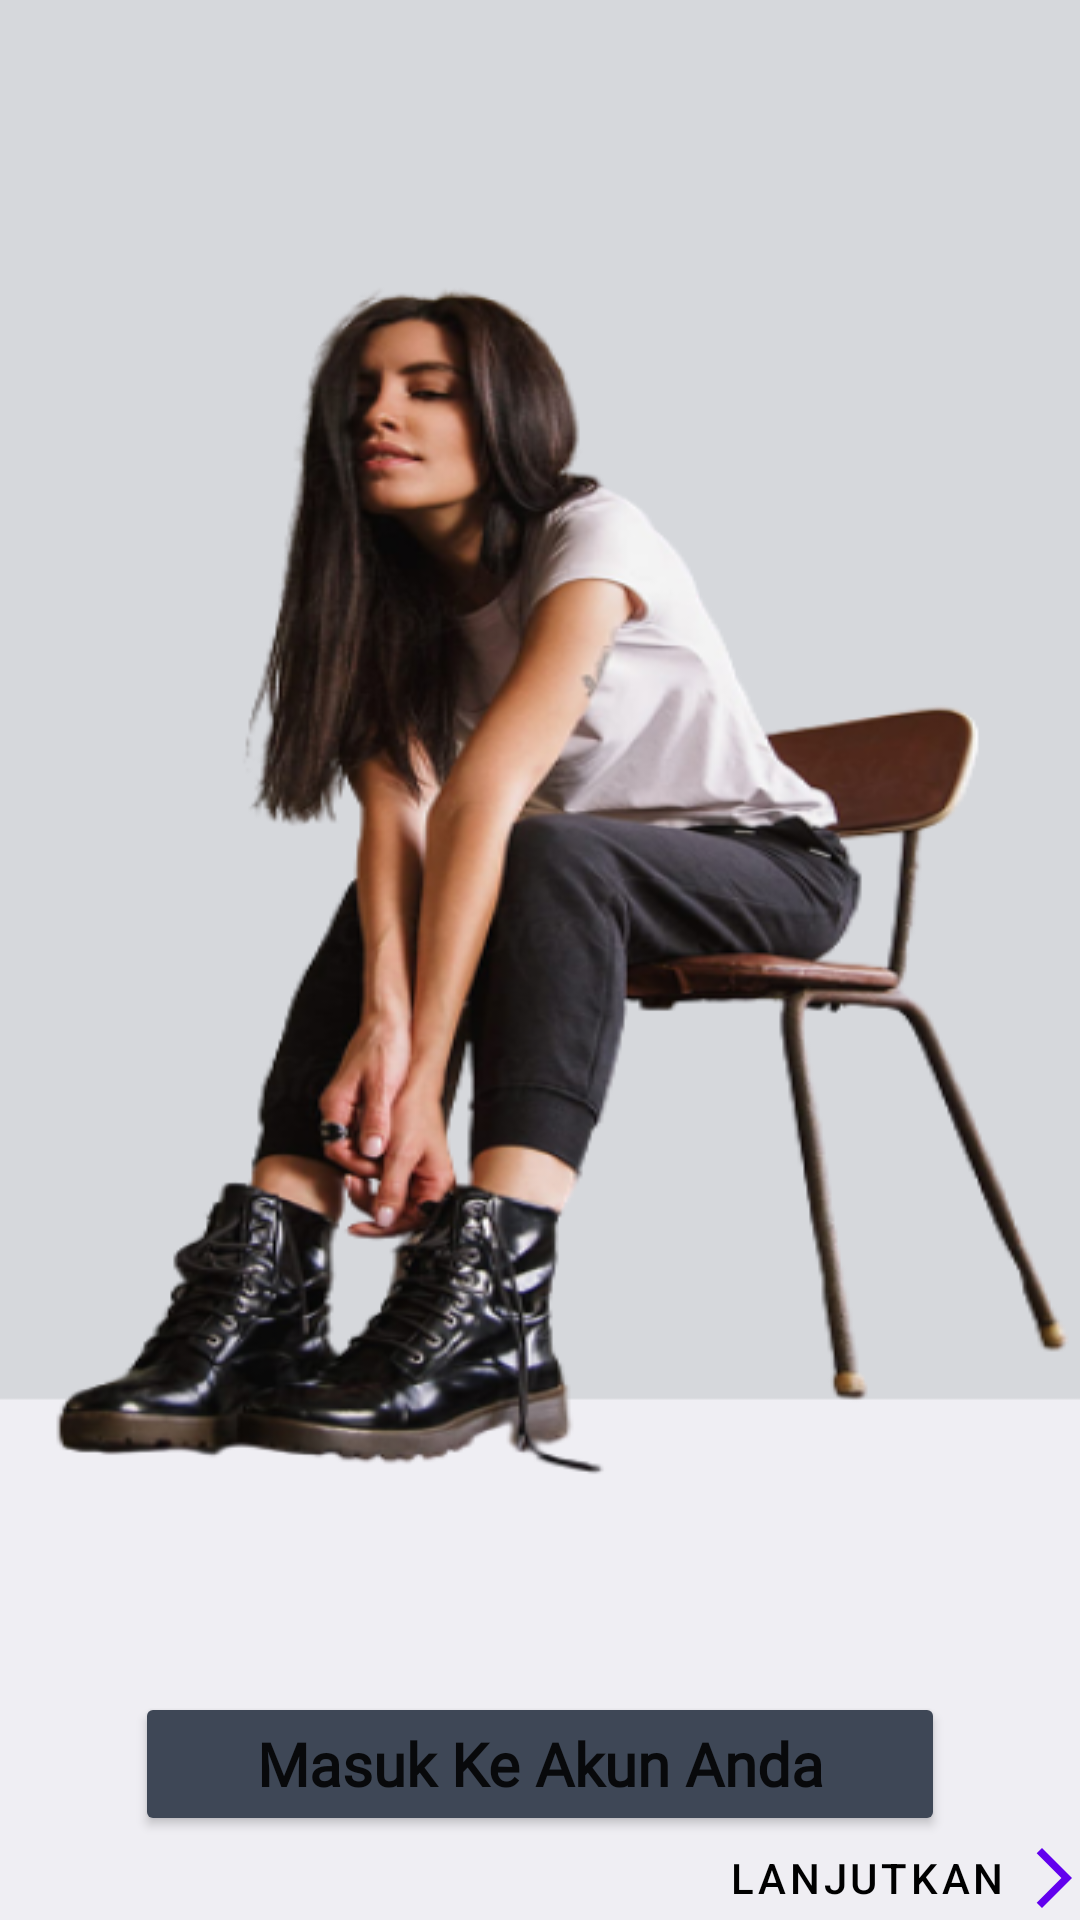

Produce the Android XML layout that renders to this screen, including the resource entries it uses.
<!-- AndroidManifest.xml: application theme Theme.HauteCoute -->
<!-- res/layout/activity_on_boarding.xml -->
<?xml version="1.0" encoding="utf-8"?>
<androidx.constraintlayout.widget.ConstraintLayout xmlns:android="http://schemas.android.com/apk/res/android"
    xmlns:app="http://schemas.android.com/apk/res-auto"
    xmlns:tools="http://schemas.android.com/tools"
    android:layout_width="match_parent"
    android:layout_height="match_parent"
    android:background="@drawable/splashscreen4"
    android:id="@+id/splsh4"
    tools:context=".Validation.OnBoarding">


    <Button
        android:id="@+id/btnlog"
        android:layout_width="match_parent"
        android:layout_height="wrap_content"
        android:layout_marginStart="45dp"
        android:layout_marginTop="564dp"
        android:layout_marginEnd="45dp"
        android:backgroundTint="@color/Buttoneuy1"
        android:fontFamily="@font/poppins"
        android:onClick="toLog"
        android:text="@string/masuk_ke_akun_anda"
        android:textAllCaps="false"
        android:textSize="20sp"
        android:textStyle="bold"
        app:cornerRadius="10dp"
        app:layout_constraintEnd_toEndOf="parent"
        app:layout_constraintHorizontal_bias="1.0"
        app:layout_constraintStart_toStartOf="parent"
        app:layout_constraintTop_toTopOf="parent" />

    <com.google.android.material.button.MaterialButton
        android:id="@+id/btnGuest"
        style="@style/Widget.MaterialComponents.Button.TextButton.Icon"
        android:layout_width="wrap_content"
        android:layout_height="wrap_content"
        android:onClick="toLogGuest"
        android:text="@string/lanjutkan"
        app:icon="@drawable/rightarrow"
        android:textColor="@color/black"
        app:iconGravity="end"
        android:layout_marginStart="235dp"
        app:layout_constraintBottom_toBottomOf="parent"
        app:layout_constraintEnd_toEndOf="parent"
        app:layout_constraintHorizontal_bias="0.0"
        app:layout_constraintStart_toStartOf="parent"
        app:layout_constraintTop_toBottomOf="@id/btnlog" />


</androidx.constraintlayout.widget.ConstraintLayout>
<!-- resources referenced by this layout -->
<resources>
  <color name="Buttoneuy1">#3E4756</color>
  <color name="black">#FF000000</color>
  <!-- drawable rightarrow (drawable) -->
  <vector xmlns:android="http://schemas.android.com/apk/res/android"
      android:width="24dp"
      android:height="24dp"
      android:viewportWidth="24"
      android:viewportHeight="24"
      android:tint="?attr/colorControlNormal"
      android:autoMirrored="true"
      >
    <path
  
        android:fillColor="@android:color/white"
        android:pathData="M6.23,20.23l1.77,1.77l10,-10l-10,-10l-1.77,1.77l8.23,8.23z"/>
  </vector>
  <!-- drawable splashscreen4: png bitmap (drawable, 152330 bytes) -->
  <string name="lanjutkan">Lanjutkan</string>
  <string name="masuk_ke_akun_anda">Masuk Ke Akun Anda</string>
  <style name="Theme.HauteCoute" parent="Theme.MaterialComponents.Light.NoActionBar">
          
          <item name="colorPrimary">@color/purple_500</item>
          <item name="colorPrimaryVariant">@color/purple_700</item>
          <item name="colorOnPrimary">@color/white</item>
          
          <item name="colorSecondary">@color/teal_200</item>
          <item name="colorSecondaryVariant">@color/teal_700</item>
          <item name="colorOnSecondary">@color/black</item>
          
          <item name="android:statusBarColor" tools:targetApi="l">?attr/colorPrimaryVariant</item>
          
      </style>
  <color name="purple_500">#FF6200EE</color>
  <color name="purple_700">#FF3700B3</color>
  <color name="white">#FFFFFFFF</color>
  <color name="teal_200">#FF03DAC5</color>
  <color name="teal_700">#FF018786</color>
</resources>
